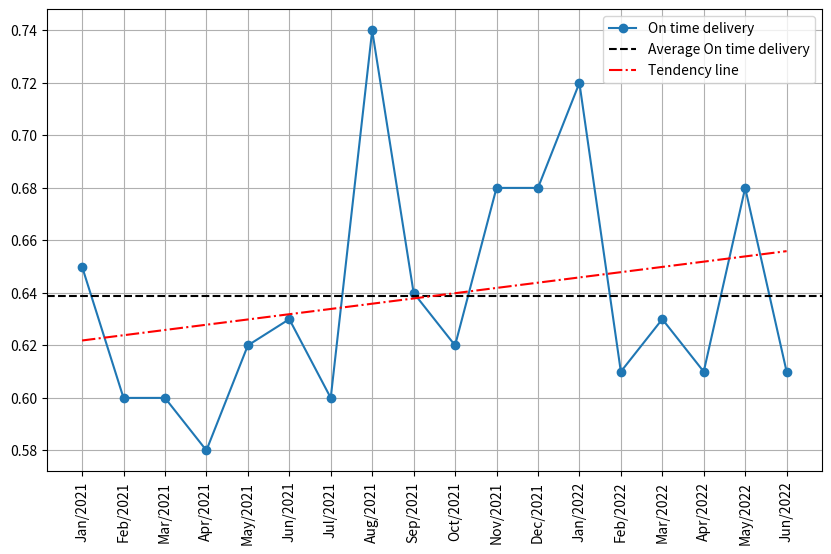

Write the Python code that produced this figure.
# -*- coding: utf-8 -*-
"""
Created on Thu Jan 23 2025

[redacted]
[redacted]
@email: [email redacted]

This script plots monthly data related to OTDs, 
calculates the trends and plots trendlines.
"""

import matplotlib.pyplot as plt
import numpy as np
import os

# Data
'''
months = ['Jan/2021', 'Feb/2021', 'Mar/2021', 'Apr/2021', 'May/2021', 
        'Jun/2021', 'Jul/2021', 'Aug/2021', 'Sep/2021', 'Oct/2021', 
        'Nov/2021', 'Dec/2021']
otd = [0.65, 0.60, 0.60, 0.58, 0.62, 0.63, 0.60, 0.74, 0.64, 0.62, 0.68, 0.68]

months = ['Jan/2022', 'Feb/2022', 'Mar/2022', 'Apr/2022', 'May/2022', 'Jun/2022']
otd = [0.72, 0.61, 0.63, 0.61, 0.68, 0.61]
'''
months = ['Jan/2021', 'Feb/2021', 'Mar/2021', 'Apr/2021', 'May/2021', 
        'Jun/2021', 'Jul/2021', 'Aug/2021', 'Sep/2021', 'Oct/2021', 
        'Nov/2021', 'Dec/2021', 'Jan/2022', 'Feb/2022', 'Mar/2022',
        'Apr/2022', 'May/2022', 'Jun/2022']
otd = [0.65, 0.60, 0.60, 0.58, 0.62, 0.63, 
       0.60, 0.74, 0.64, 0.62, 0.68, 0.68,
       0.72, 0.61, 0.63, 0.61, 0.68, 0.61]

# Calculate the trendline equation
z = np.polyfit(range(len(months)), otd, 1)
p = np.poly1d(z)

# Prints the slope of the trendline
slope = z[0]
print(f'Trendline slope: {slope:.2e}')

# Plot of monthly OTDs
plt.figure(figsize=(10, 6))
plt.plot(months, otd, marker='o', label='On time delivery')
plt.xlabel('')
plt.ylabel('')
plt.title('')
plt.grid(True)

# Average OTDs line
avarage_otd = np.mean(otd)
plt.axhline(y=avarage_otd, color='black', linestyle='--', label='Average On time delivery')

# Add trendline to chart
plt.plot(months, p(range(len(months))), color='red', linestyle='-.', label='Tendency line')

# Saving the legend
legend = plt.legend()

# X-axis tick rotation
plt.xticks(rotation = 90)

# Saving PNG
file_name = "OTIFs.png"
plt.savefig(file_name, format='png', dpi=300, bbox_inches='tight', bbox_extra_artists=[legend])
print(f"File saved in: {os.path.abspath(file_name)}")

# Showing Graph
plt.legend()
plt.show()